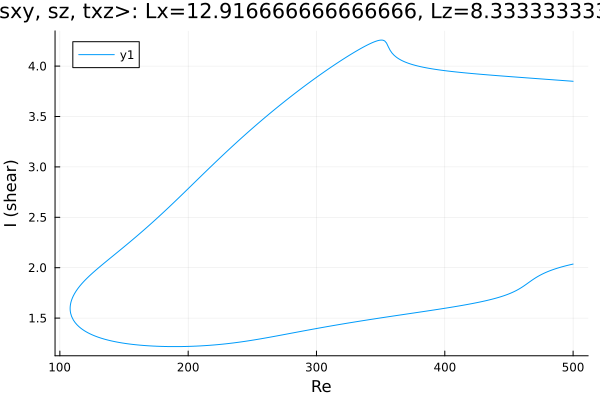

Source data for this figure (header and first rows):
Re, shear
500.0, 3.849
498.8, 3.85
497.4, 3.852
496, 3.853
494.6, 3.854
493.2, 3.856
491.8, 3.857
490.3, 3.858
488.9, 3.86
487.5, 3.861
486.1, 3.862
484.7, 3.864
483.3, 3.865
481.9, 3.866
480.4, 3.868
479, 3.869
477.6, 3.87
476.2, 3.872
474.8, 3.873
473.4, 3.874
472, 3.876
470.5, 3.877
469.1, 3.878
467.7, 3.88
466.3, 3.881
464.9, 3.882
463.5, 3.884
462.1, 3.885
460.6, 3.886
459.2, 3.888
457.8, 3.889
456.4, 3.89
455, 3.892
453.6, 3.893
452.2, 3.894
450.7, 3.896
449.3, 3.897
447.9, 3.899
446.5, 3.9
445.1, 3.901
443.7, 3.903
442.3, 3.904
440.8, 3.905
439.4, 3.907
438, 3.908
436.6, 3.91
435.2, 3.911
433.8, 3.913
432.4, 3.914
430.9, 3.916
429.5, 3.917
428.1, 3.919
426.7, 3.92
425.3, 3.922
423.9, 3.923
422.5, 3.925
421, 3.927
419.6, 3.928
418.2, 3.93
416.8, 3.932
... 555 more rows
